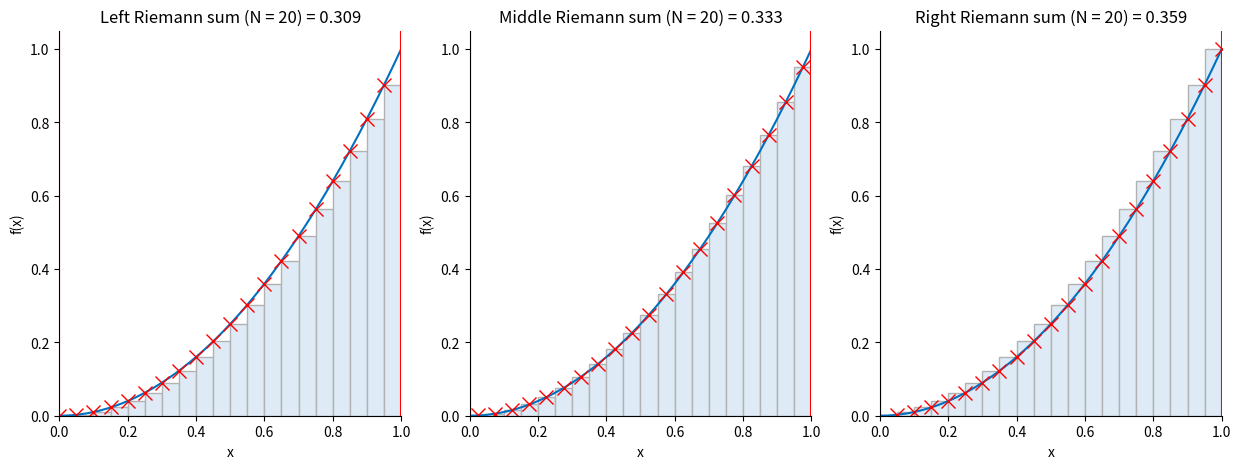

Reproduce this figure in Python.

###############
# Authored by Weisheng Jiang
# Book 4  |  From Basic Arithmetic to Machine Learning
# Published and copyrighted by Tsinghua University Press
# Beijing, China, 2022
###############

# Bk3_Ch18_07.py

import numpy as np
import matplotlib.pyplot as plt
from sympy import *

x = Symbol('x')
# f_x = x**2 + x + 1
f_x = x**2
# f_x = exp(-x**2)

f_x_fcn = lambdify([x],f_x)

integral_f_x = integrate(f_x, x)
integral_f_x_fcn = lambdify([x],integral_f_x)

a = 0 # lower bound
b = 1 # upper bound

integral_a_b = integral_f_x_fcn(b) - integral_f_x_fcn(a)

integral_a_b_v2 = integrate(f_x, (x, a, b))
integral_a_b_v2 = float(integral_a_b_v2)

print('$\int_a^b  f(x)dx = %0.3f$'%integral_a_b)


#%% Visualizations

num_interval = 20
delta_x = (b - a)/num_interval

x_array = np.linspace(a,b,num_interval+1)
y_array = f_x_fcn(x_array)

x_array_fine = np.linspace(a,b,200)
y_array_fine = f_x_fcn(x_array_fine)


fig = plt.figure(figsize=(15,5))

# Left Riemann sum
ax = fig.add_subplot(1,3,1)

plt.plot(x_array_fine,y_array_fine,
         color = '#0070C0')

# left endpoints
x_left = x_array[:-1] 
y_left = y_array[:-1]

plt.plot(x_left,y_left,'rx',markersize=10)

# plot the rectangles
plt.bar(x_left,y_left,
        width=delta_x,
        facecolor = '#DEEAF6',
        align='edge',
        edgecolor='#B2B2B2')

ax.axvline(x = a, color = 'r', linestyle = '-')
ax.axvline(x = b, color = 'r', linestyle = '-')

left_riemann_sum = np.sum(f_x_fcn(x_left) * delta_x)

plt.title('Left Riemann sum (N = %0.0f) = %0.3f'
          %(num_interval,left_riemann_sum))
plt.xlim((a,b))
plt.gca().spines['right'].set_visible(False)
plt.gca().spines['top'].set_visible(False)
plt.xlabel('x')
plt.ylabel('f(x)')

# Middle Riemann sum

ax = fig.add_subplot(1,3,2)

plt.plot(x_array_fine,y_array_fine,
         color = '#0070C0')

# middle endpoints
x_mid = (x_array[:-1] + x_array[1:])/2 
y_mid = f_x_fcn(x_mid)

plt.plot(x_mid,y_mid,'rx',markersize=10)

# plot the rectangles
plt.bar(x_mid,y_mid,
        width=delta_x,
        facecolor = '#DEEAF6',
        edgecolor='#B2B2B2')

ax.axvline(x = a, color = 'r', linestyle = '-')
ax.axvline(x = b, color = 'r', linestyle = '-')

mid_riemann_sum = np.sum(f_x_fcn(x_mid) * delta_x)

plt.title('Middle Riemann sum (N = %0.0f) = %0.3f'
          %(num_interval,mid_riemann_sum))
plt.xlim((a,b))
plt.gca().spines['right'].set_visible(False)
plt.gca().spines['top'].set_visible(False)
plt.xlabel('x')
plt.ylabel('f(x)')

# Right Riemann sum

ax = fig.add_subplot(1,3,3)

plt.plot(x_array_fine,y_array_fine,
         color = '#0070C0')

# right endpoints
x_right = x_array[1:] 
y_right = f_x_fcn(x_right)

plt.plot(x_right,y_right,'rx',markersize=10)

# plot the rectangles
plt.bar(x_right,y_right,
        width = -delta_x,
        facecolor = '#DEEAF6',
        align='edge',
        edgecolor='#B2B2B2')

ax.axvline(x = a, color = 'r', linestyle = '-')
ax.axvline(x = b, color = 'r', linestyle = '-')

right_riemann_sum = np.sum(f_x_fcn(x_right) * delta_x)

plt.title('Right Riemann sum (N = %0.0f) = %0.3f'
          %(num_interval,right_riemann_sum))
plt.xlim((a,b))
plt.gca().spines['right'].set_visible(False)
plt.gca().spines['top'].set_visible(False)
plt.xlabel('x')
plt.ylabel('f(x)')
